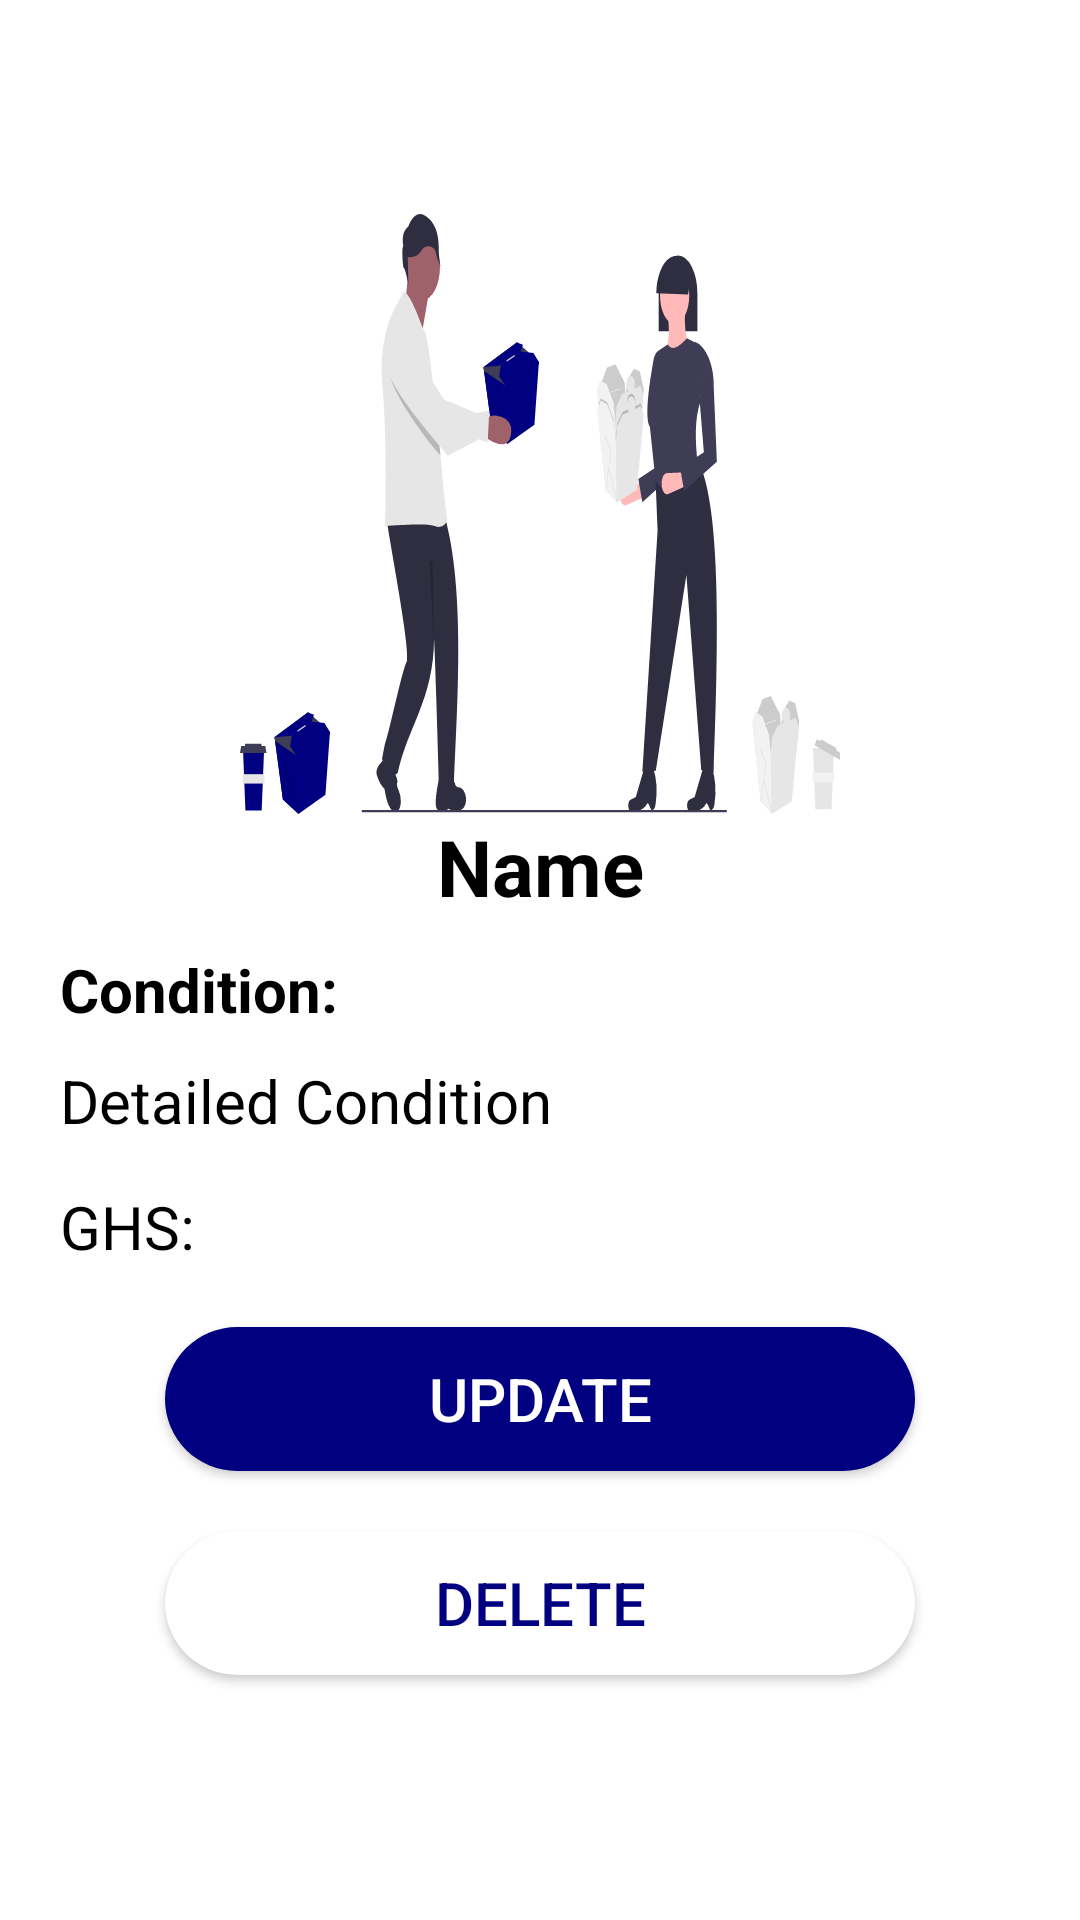

Here is an Android app screen rendered from its layout file. Give the layout XML and the strings, colors and styles it references.
<!-- AndroidManifest.xml: application theme Theme.MaterialComponents.Light.NoActionBar -->
<!-- res/layout/activity_detailed_view.xml -->
<?xml version="1.0" encoding="utf-8"?>
<ScrollView xmlns:android="http://schemas.android.com/apk/res/android"
    xmlns:app="http://schemas.android.com/apk/res-auto"
    xmlns:tools="http://schemas.android.com/tools"
    android:layout_width="match_parent"
    android:layout_height="match_parent"
    tools:context=".DetailedView">

    <LinearLayout
        android:layout_width="match_parent"
        android:layout_height="match_parent"
        android:gravity="center"
        android:layout_gravity="center"
        android:padding="10dp"
        android:orientation="vertical"
        android:background="@drawable/yellow_oval"
        android:backgroundTint="@color/white">

        <LinearLayout
            android:layout_width="match_parent"
            android:layout_height="wrap_content"
            android:layout_gravity="center_vertical|center_horizontal"
            android:gravity="center"
            android:padding="10dp"
            android:orientation="vertical">

            <ImageView
                android:id="@+id/image"
                android:layout_width="200dp"
                android:layout_height="200dp"
                app:srcCompat="@drawable/ic_single_blue" />

            <TextView
                android:layout_width="match_parent"
                android:layout_height="wrap_content"
                android:id="@+id/name"
                android:text="Name"
                android:textSize="26sp"
                android:textStyle="bold"
                android:textAlignment="center"
                android:textColor="@color/black"/>



            <TextView
                android:layout_marginTop="10dp"
                android:layout_width="wrap_content"
                android:layout_height="wrap_content"
                android:layout_gravity="left"
                android:text="Condition: "
                android:textStyle="bold"
                android:textColor="@color/black"
                android:id="@+id/condition"
                android:textSize="20dp" />

            <TextView
                android:layout_marginTop="10dp"
                android:layout_width="match_parent"
                android:layout_height="wrap_content"
                android:id="@+id/dView"
                android:textColor="@color/black"
                android:inputType="textMultiLine"
                android:text="Detailed Condition"
                android:layout_gravity="left"
                android:textSize="20dp" />

            <LinearLayout
                android:layout_width="match_parent"
                android:layout_height="match_parent"
                android:orientation="horizontal"
                android:layout_marginTop="15dp">

                <TextView
                    android:layout_marginTop="10dp"
                    android:layout_width="wrap_content"
                    android:layout_height="wrap_content"
                    android:text="GHS:  "
                    android:textColor="@color/black"
                    android:layout_gravity="left"
                    android:textSize="20dp" />

                <TextView
                    android:layout_marginTop="10dp"
                    android:layout_width="wrap_content"
                    android:layout_height="wrap_content"
                    android:text=""
                    android:layout_gravity="left"
                    android:textColor="#EF0D06"
                    android:id="@+id/price"
                    android:textSize="20dp" />
            </LinearLayout>

            <androidx.appcompat.widget.AppCompatButton
                android:layout_width="250dp"
                android:layout_height="wrap_content"
                android:id="@+id/update"
                android:text="Update"
                android:textSize="20sp"
                android:layout_marginTop="10dp"
                android:layout_marginBottom="10dp"
                android:textColor="@color/white"
                android:background="@drawable/yellow_oval"
                android:backgroundTint="@color/blue"
                />

            <androidx.appcompat.widget.AppCompatButton
                android:layout_width="250dp"
                android:layout_height="wrap_content"
                android:id="@+id/delete"
                android:text="Delete"
                android:textSize="20sp"
                android:layout_marginTop="10dp"
                android:layout_marginBottom="10dp"
                android:textColor="@color/blue"
                android:backgroundTint="@color/white"
                android:background="@drawable/yellow_oval"
                />

        </LinearLayout>

    </LinearLayout>

</ScrollView>
<!-- resources referenced by this layout -->
<resources>
  <color name="black">#FF000000</color>
  <color name="blue">#000080</color>
  <color name="white">#FFFFFFFF</color>
  <!-- drawable ic_single_blue: vector/xml drawable (drawable, 14436 chars, omitted) -->
  <!-- drawable yellow_oval (drawable) -->
  <?xml version="1.0" encoding="utf-8"?>
  <shape xmlns:android="http://schemas.android.com/apk/res/android">
  
      android:shape="rectangle">
  
      <solid android:color= "@color/yellow"/>
      <corners android:radius="30dp"/>
  </shape>
  <color name="yellow">#FFDB58</color>
</resources>
